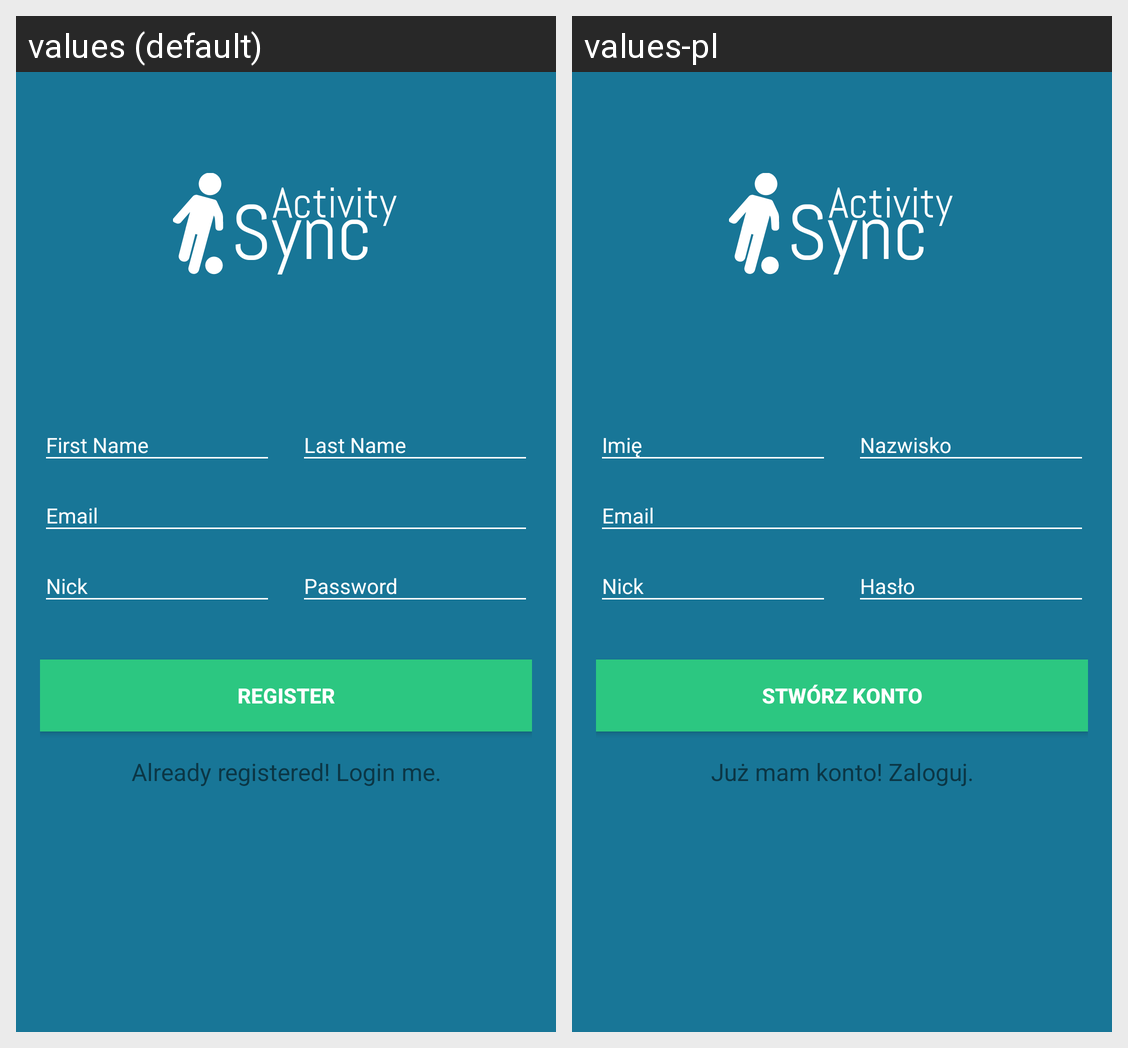

This grid shows one Android layout under two languages. Give, for every string resource on the screen, its name, the default text and each shown locale's text.
Android screen res/layout/register_screen.xml rendered under 2 locales, left to right: values (default), values-pl. Device: Nexus 5 (rendered at 1080×1920; each locale shown at half size, 540×960, under a caption strip naming it); theme AppTheme.
Strings drawn on this screen, with the default value and each locale's value (text and hints the layout hard-codes, and strings that could not be matched under every locale, appear in the picture but are not listed):

btn_register
  values: Register
  values-pl: Stwórz konto

txt_already_registered
  values: Already registered! Login me.
  values-pl: Już mam konto! Zaloguj.
